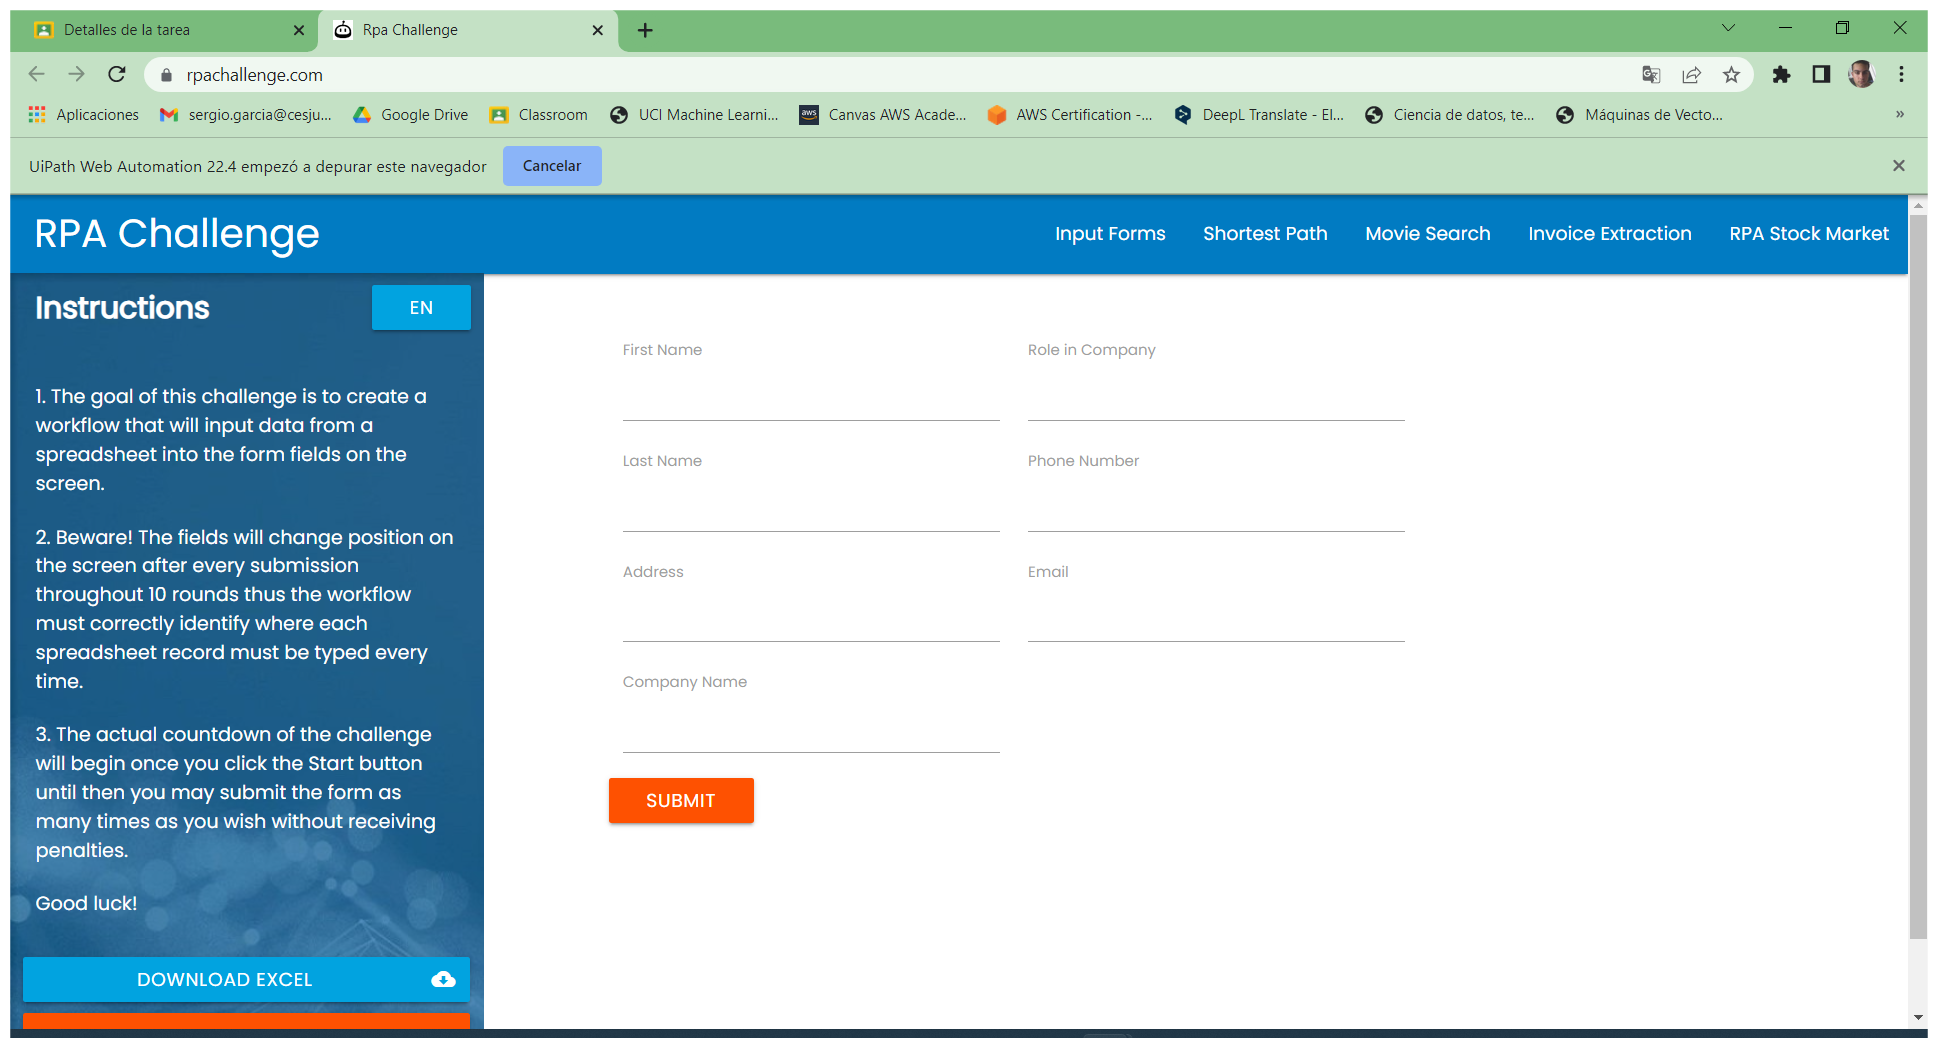
Workflow: WriteAttribute

Step 1: Use Browser Chrome: Rpa Challenge in window 'Rpa Challenge' (chrome.exe)

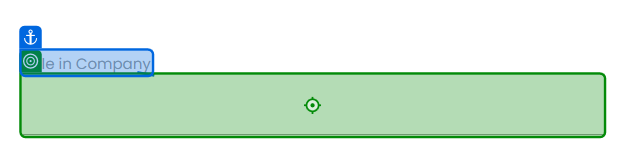
Step 2: type "Row[3].ToString()" into 'Role in Company'

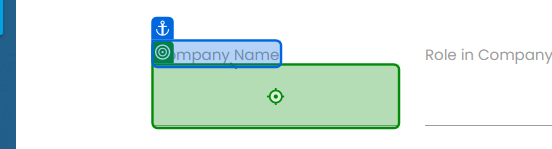
Step 3: type "Row[2].ToString()" into 'Company Name'

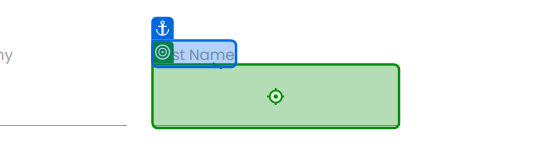
Step 4: type "Row[1].ToString()" into 'Last Name'

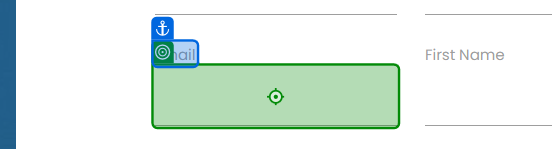
Step 5: type "Row[5].ToString()" into 'Email'

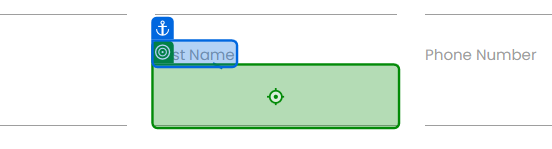
Step 6: type "Row[0].ToString()" into 'First Name'

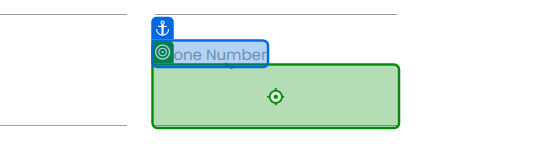
Step 7: type "Row[6].ToString()" into 'Phone Number'

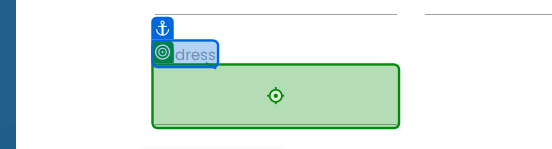
Step 8: type "Row[4].ToString()" into 'Address'

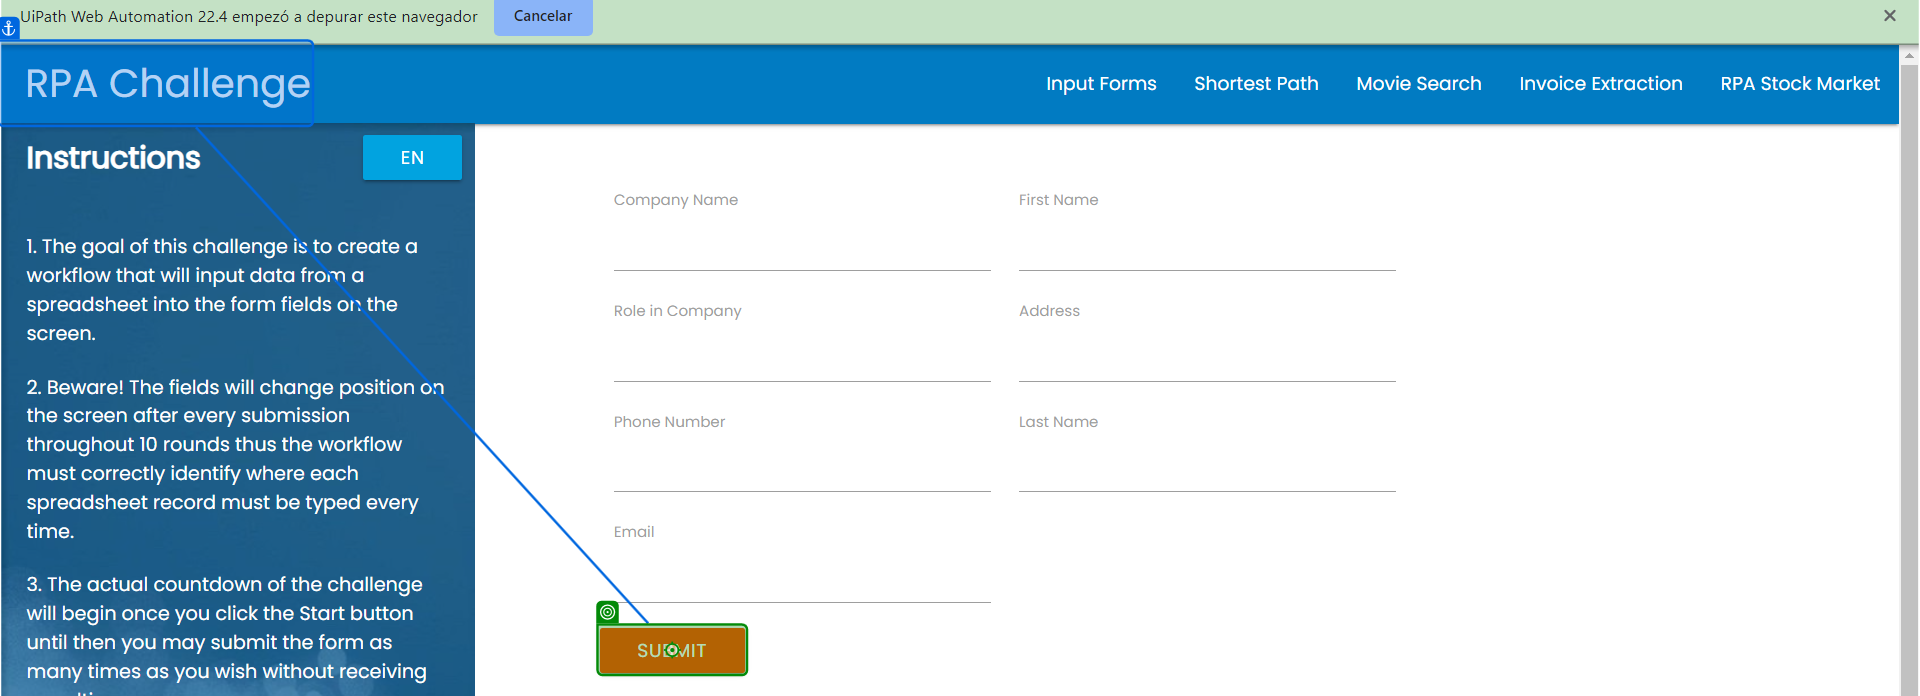
Step 9: click on 'Submit'